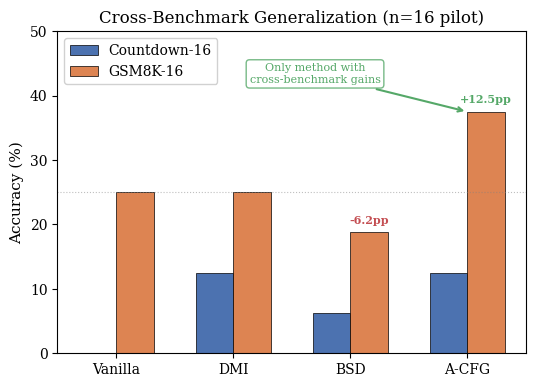

The script that saved this image: (Note: this script raises an exception after producing the figure.)
"""Generate Figure 5: Cross-benchmark generalization (Countdown-16 vs GSM8K-16)."""
import matplotlib
matplotlib.use('Agg')
import matplotlib.pyplot as plt
import numpy as np

plt.rcParams.update({
    'font.family': 'serif',
    'font.size': 11,
    'axes.titlesize': 12,
    'axes.labelsize': 11,
    'xtick.labelsize': 10,
    'ytick.labelsize': 10,
    'legend.fontsize': 10,
    'figure.dpi': 300,
})

methods = ['Vanilla', 'DMI', 'BSD', 'A-CFG']
countdown = [0.0, 12.5, 6.2, 12.5]
gsm8k = [25.0, 25.0, 18.8, 37.5]

x = np.arange(len(methods))
width = 0.32

fig, ax = plt.subplots(figsize=(5.5, 4.0))

bars1 = ax.bar(x - width/2, countdown, width, label='Countdown-16',
               color='#4C72B0', edgecolor='black', linewidth=0.5)
bars2 = ax.bar(x + width/2, gsm8k, width, label='GSM8K-16',
               color='#DD8452', edgecolor='black', linewidth=0.5)

# Add delta annotations for GSM8K relative to vanilla
vanilla_gsm = 25.0
for i, (c, g) in enumerate(zip(countdown, gsm8k)):
    delta_g = g - vanilla_gsm
    if delta_g != 0:
        sign = '+' if delta_g > 0 else ''
        ax.text(x[i] + width/2, g + 1.0, f'{sign}{delta_g:.1f}pp',
                ha='center', va='bottom', fontsize=8, fontweight='bold',
                color='#55A868' if delta_g > 0 else '#C44E52')

# Annotate A-CFG as strongest
ax.annotate('Only method with\ncross-benchmark gains',
            xy=(x[3], 37.5), xytext=(x[2] - 0.3, 42),
            arrowprops=dict(arrowstyle='->', color='#55A868', lw=1.5),
            fontsize=8, color='#55A868', ha='center',
            bbox=dict(boxstyle='round,pad=0.3', facecolor='white', edgecolor='#55A868', alpha=0.8))

ax.set_ylabel('Accuracy (%)')
ax.set_title('Cross-Benchmark Generalization (n=16 pilot)')
ax.set_xticks(x)
ax.set_xticklabels(methods)
ax.legend(loc='upper left', framealpha=0.9)
ax.set_ylim(0, 50)
ax.axhline(y=25.0, color='gray', linestyle=':', linewidth=0.8, alpha=0.5)

plt.tight_layout()
out_path = '/Users/cwan0785/sibyl-system/workspaces/ttt-dlm/current/writing/figures/fig5_gsm8k_generalization.pdf'
plt.savefig(out_path, bbox_inches='tight')
print(f"Saved: {out_path}")
